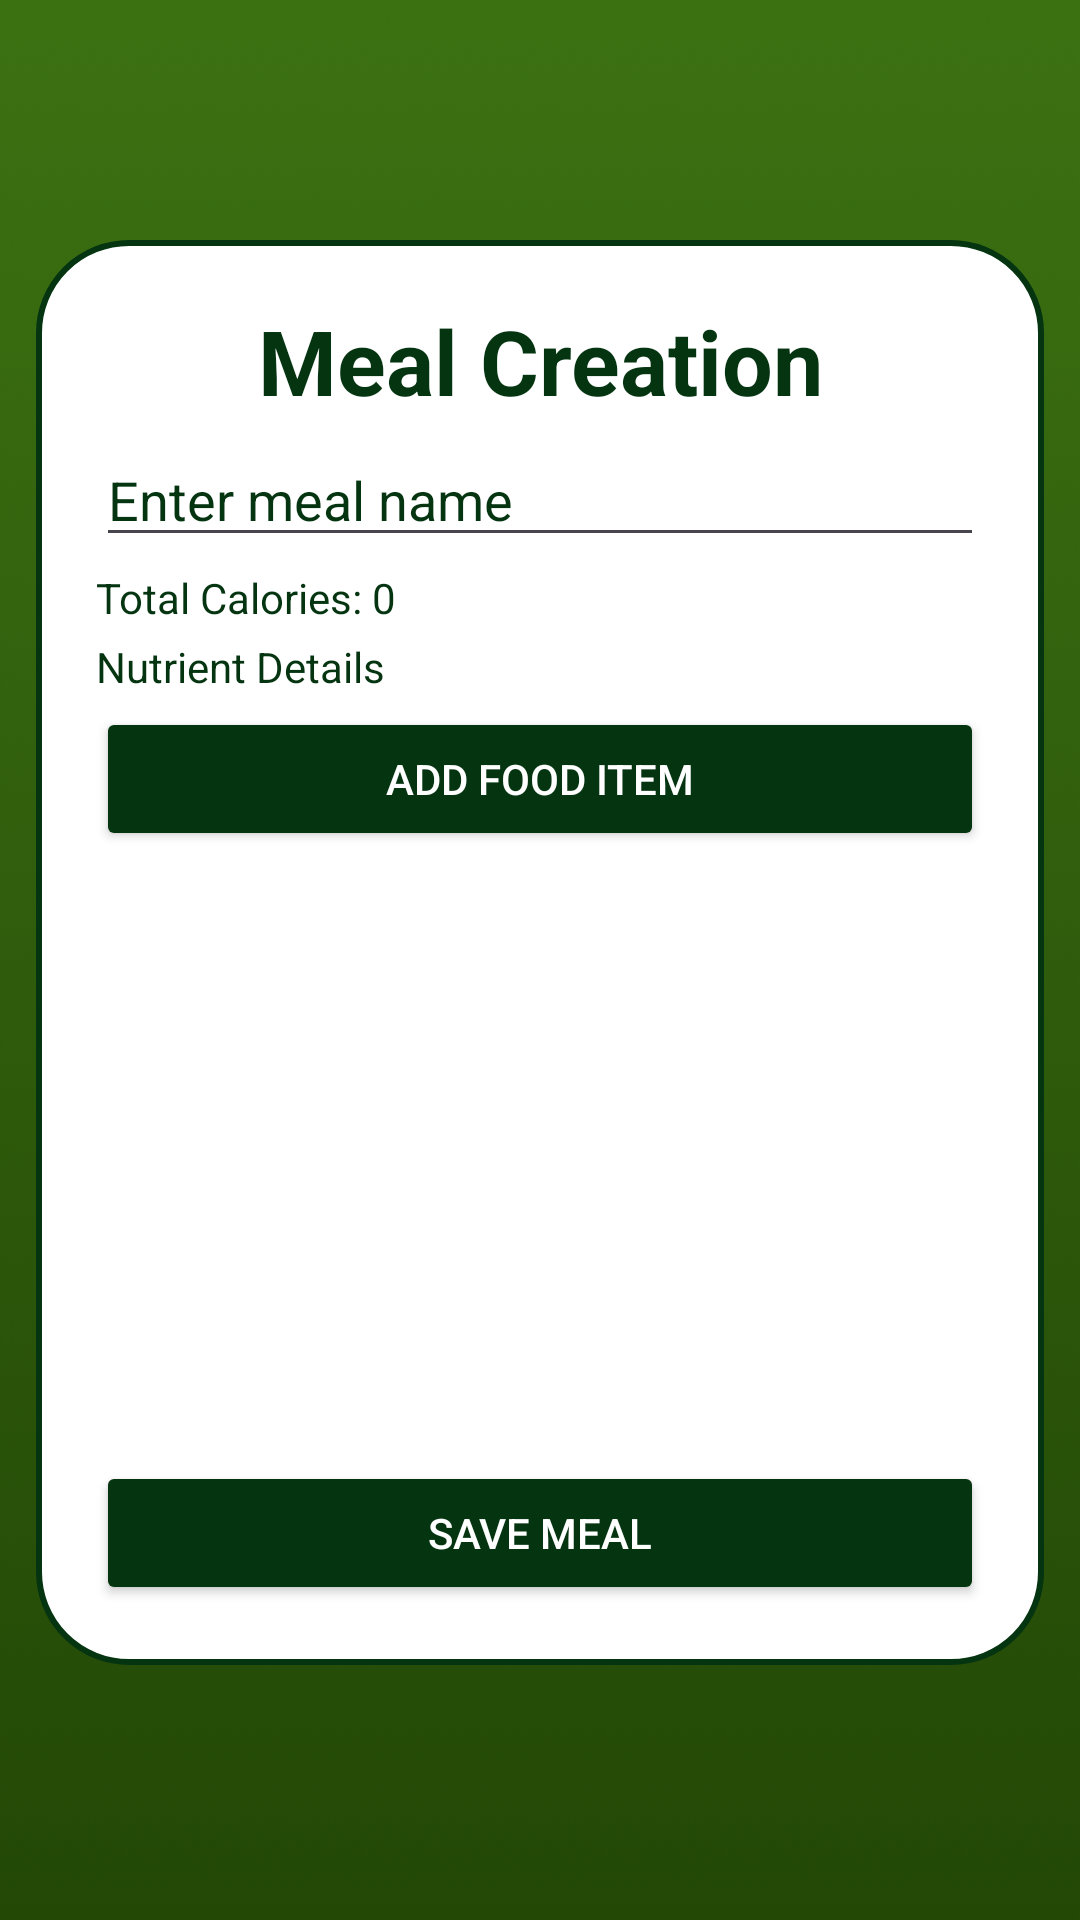

Here is an Android app screen rendered from its layout file. Give the layout XML and the strings, colors and styles it references.
<!-- AndroidManifest.xml: application theme Theme.ReviveApp -->
<!-- res/layout/fragment_create_meal.xml -->
<FrameLayout xmlns:android="http://schemas.android.com/apk/res/android"
    android:layout_width="match_parent"
    android:layout_height="match_parent"
    android:background="@drawable/default_screen_gradient">

    <LinearLayout
        android:layout_width="match_parent"
        android:layout_height="match_parent"
        android:layout_marginStart="12dp"
        android:layout_marginEnd="12dp"
        android:layout_marginTop="80dp"
        android:layout_marginBottom="85dp"
        android:background="@drawable/green_border"
        android:orientation="vertical"
        android:padding="20dp">

        <TextView
            android:layout_width="wrap_content"
            android:layout_height="wrap_content"
            android:text="Meal Creation"
            android:textAlignment="center"
            android:layout_gravity="center"
            android:textColor="@color/darkGreen"
            android:textStyle="bold"
            android:textSize="30sp"/>

        <EditText
            android:id="@+id/mealNameInput"
            android:layout_width="match_parent"
            android:layout_height="wrap_content"
            android:hint="Enter meal name"
            android:layout_marginTop="4dp"
            android:textColor="@color/darkGreen"
            android:textColorHint="@color/darkGreen"/>

        <TextView
            android:id="@+id/mealTotalCalories"
            android:layout_width="match_parent"
            android:layout_height="wrap_content"
            android:layout_marginTop="4dp"
            android:textColor="@color/darkGreen"
            android:text="Total Calories: 0"/>

        <TextView
            android:id="@+id/mealTotalNutrients"
            android:layout_width="match_parent"
            android:layout_height="wrap_content"
            android:layout_marginTop="4dp"
            android:textColor="@color/darkGreen"
            android:text="Nutrient Details"/>

        <Button
            android:id="@+id/addFoodButton"
            android:layout_width="match_parent"
            android:layout_height="wrap_content"
            android:text="Add Food Item"
            android:layout_marginTop="4dp"
            android:backgroundTint="@color/darkGreen"
            android:textColor="@color/white"/>

        <androidx.recyclerview.widget.RecyclerView
            android:id="@+id/selectedFoodsRecyclerView"
            android:layout_width="match_parent"
            android:layout_height="0dp"
            android:layout_weight="1"
            android:layout_marginTop="4dp"
            android:layout_marginBottom="4dp"/>

        <Button
            android:id="@+id/saveMealButton"
            android:layout_width="match_parent"
            android:layout_height="wrap_content"
            android:text="Save Meal"
            android:backgroundTint="@color/darkGreen"
            android:textColor="@color/white"/>

    </LinearLayout>
</FrameLayout>
<!-- resources referenced by this layout -->
<resources>
  <color name="darkGreen">#053411</color>
  <color name="white">#FFFFFFFF</color>
  <!-- drawable default_screen_gradient: png bitmap (drawable, 11219 bytes) -->
  <!-- drawable green_border (drawable) -->
  <?xml version="1.0" encoding="utf-8"?>
  <shape
      xmlns:android="http://schemas.android.com/apk/res/android"
      android:shape="rectangle">
      <corners
          android:radius="30dp"/>
      <stroke
          android:color="@color/darkGreen"
          android:width="2dp"/>
  
      <solid
          android:color="@color/white"/>
  
  
  </shape>
  <style name="Theme.ReviveApp" parent="Base.Theme.ReviveApp" />
  <style name="Base.Theme.ReviveApp" parent="Theme.Material3.DayNight.NoActionBar">
          
          
      </style>
</resources>
